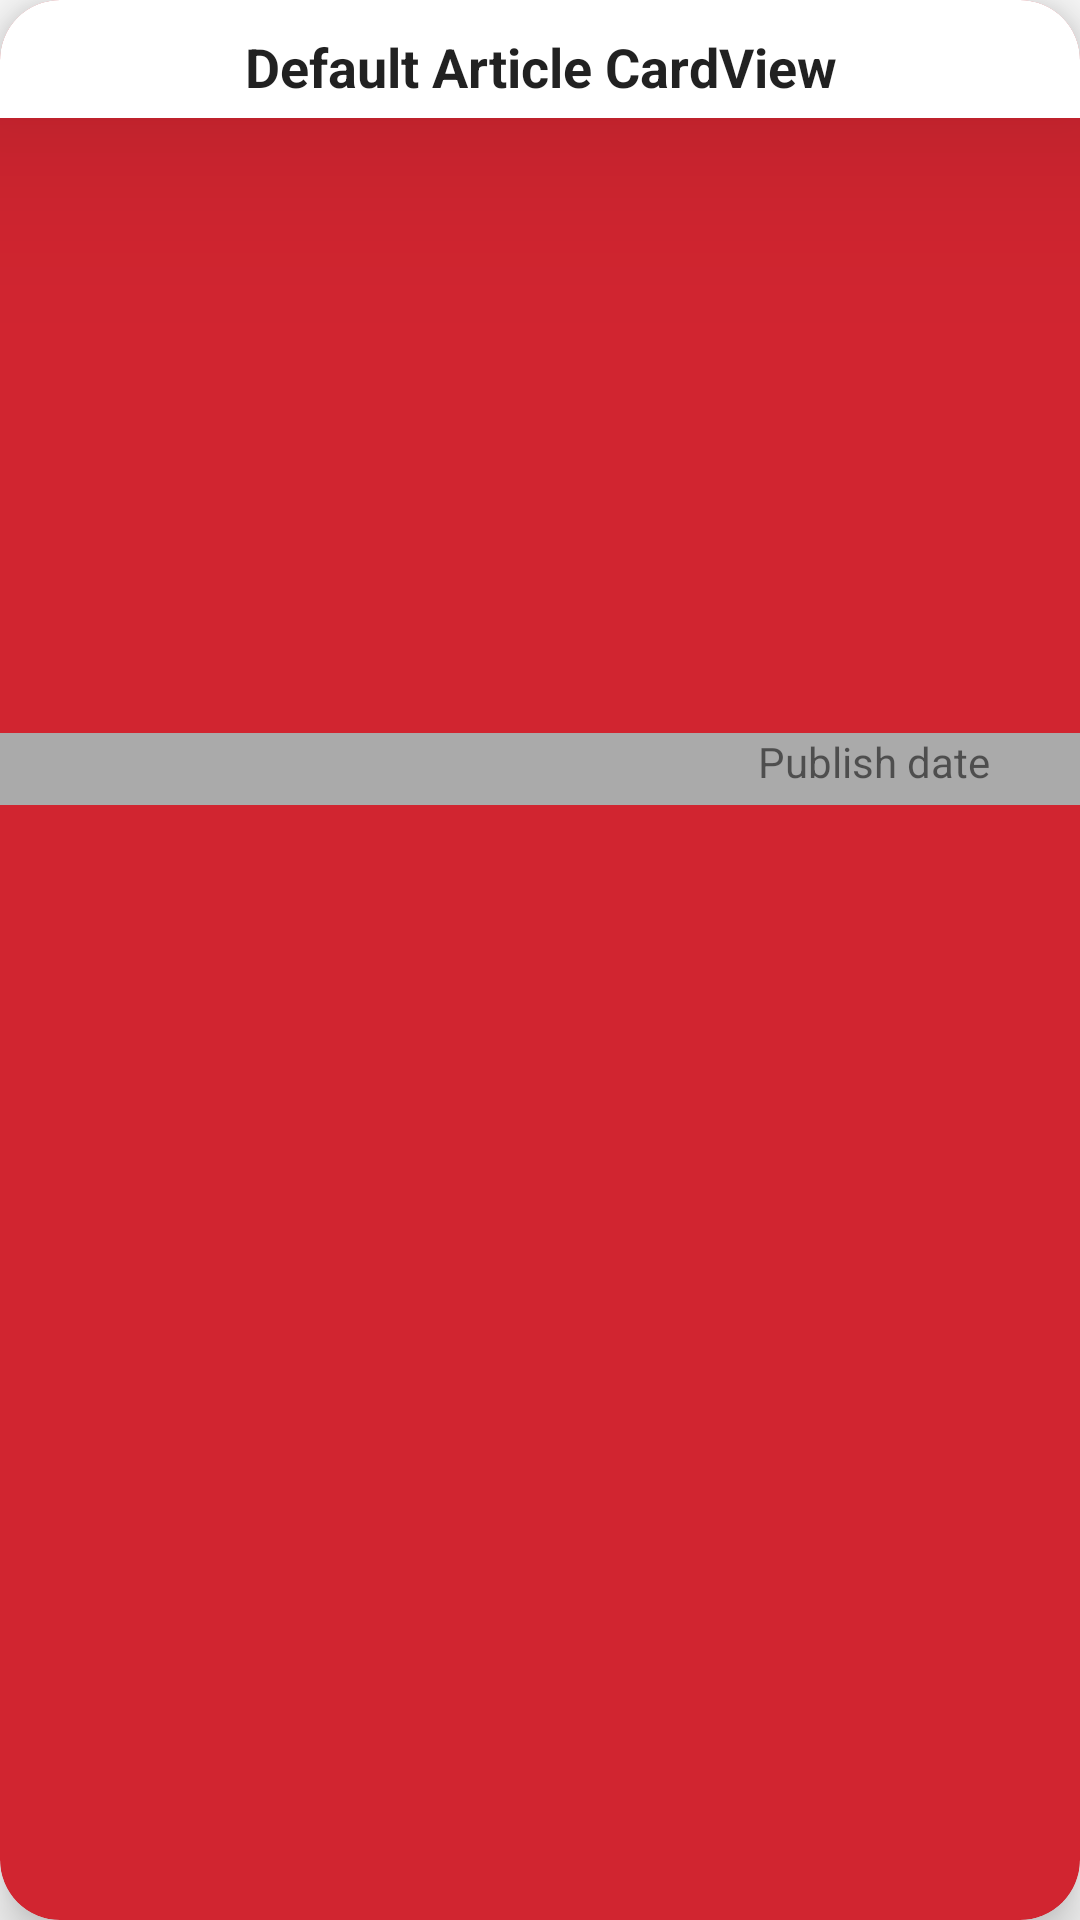

The Android layout XML behind this screen, and the referenced resources:
<!-- AndroidManifest.xml: application theme AppTheme -->
<!-- res/layout/card_image.xml -->
<?xml version="1.0" encoding="utf-8"?>
<android.support.v7.widget.CardView xmlns:android="http://schemas.android.com/apk/res/android"
    xmlns:card_view="http://schemas.android.com/apk/res-auto"
    android:layout_width="match_parent"
    android:layout_height="wrap_content"
    android:layout_marginBottom="10dp"
    android:layout_marginLeft="10dp"
    android:layout_marginRight="10dp"
    android:layout_marginTop="10dp"
    android:onClick="onClick"
    card_view:cardBackgroundColor="@color/colorPrimary"
    card_view:cardCornerRadius="20dp"
    card_view:cardElevation="10dp">

    <LinearLayout
        android:layout_width="match_parent"
        android:layout_height="match_parent"
        android:clipToPadding="false"
        android:orientation="vertical">

        <TextView
            android:id="@+id/textView"
            android:layout_width="match_parent"
            android:layout_height="wrap_content"
            android:layout_marginBottom="5dp"
            android:background="@android:color/background_light"
            android:elevation="40dp"
            android:fontFamily="sans-serif"
            android:paddingBottom="5dp"
            android:paddingLeft="10dp"
            android:paddingRight="10dp"
            android:paddingTop="10dp"
            android:text="Default Article CardView"
            android:textAlignment="center"
            android:textAppearance="@android:style/TextAppearance.Material"
            android:textSize="18sp"
            android:textStyle="bold" />

        <ImageView
            android:id="@+id/imageView1"
            android:layout_width="match_parent"
            android:layout_height="200dp"
            android:contentDescription="Fetched image"
            android:scaleType="fitXY"
            card_view:srcCompat="@drawable/thelastjedi" />

        <TextView
            android:id="@+id/textView2"
            android:layout_width="match_parent"
            android:layout_height="wrap_content"
            android:background="@android:color/darker_gray"
            android:paddingBottom="5dp"
            android:paddingLeft="30dp"
            android:paddingRight="30dp"
            android:text="Publish date"
            android:textAlignment="viewEnd" />
    </LinearLayout>
</android.support.v7.widget.CardView>
<!-- resources referenced by this layout -->
<resources>
  <color name="colorPrimary">#d12530</color>
  <style name="AppTheme" parent="Theme.AppCompat.Light">
          
  
          <item name="colorPrimary">@color/colorPrimary</item>
          <item name="colorPrimaryDark">@color/cardview_dark_background</item>
          <item name="colorAccent">@color/colorAccent</item>
      </style>
  <color name="colorAccent">#4b4b96</color>
</resources>
